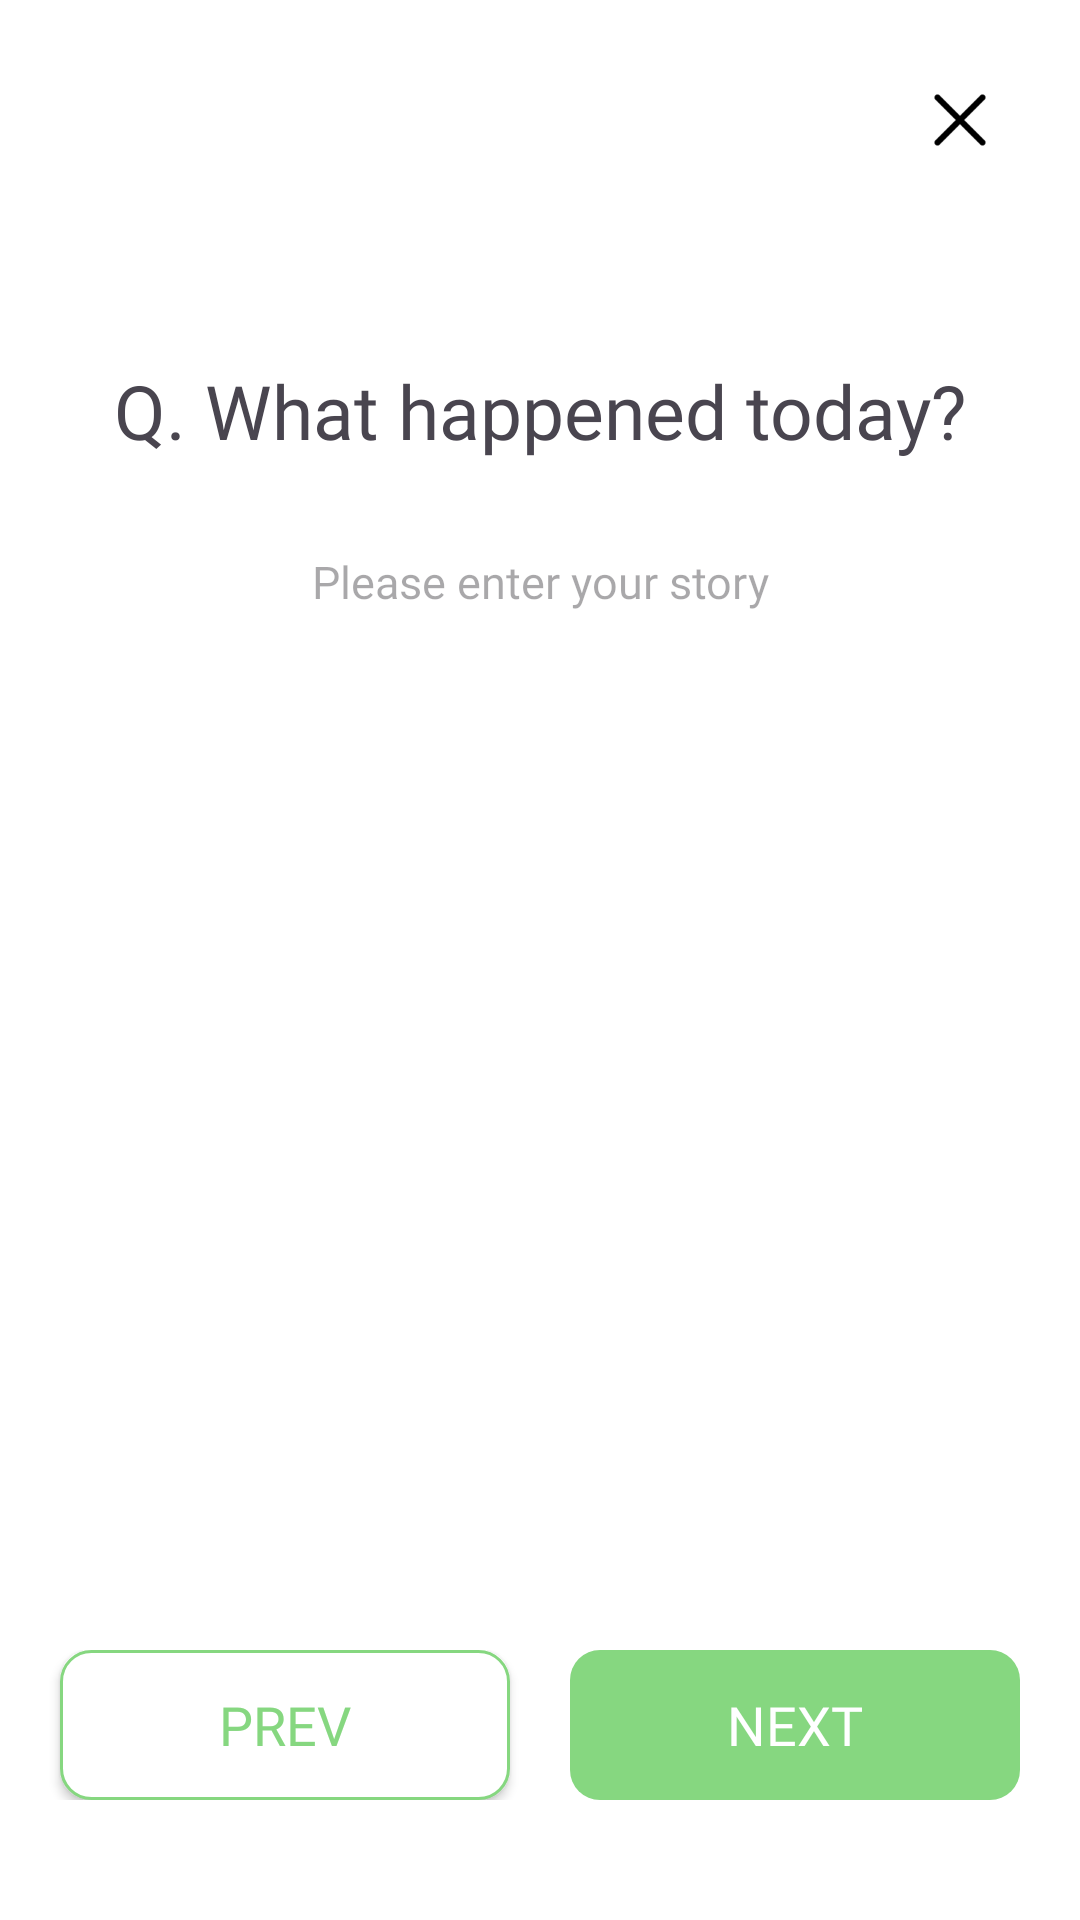

Here is an Android app screen rendered from its layout file. Give the layout XML and the strings, colors and styles it references.
<!-- AndroidManifest.xml: application theme Theme.BeyondB -->
<!-- res/layout/activity_second_write.xml -->
<?xml version="1.0" encoding="utf-8"?>
<androidx.constraintlayout.widget.ConstraintLayout xmlns:android="http://schemas.android.com/apk/res/android"
    xmlns:app="http://schemas.android.com/apk/res-auto"
    android:layout_width="match_parent"
    android:layout_height="match_parent"
    android:background="#FFFFFF">

    <ImageButton
        android:id="@+id/second_write_cancel"
        android:layout_width="50dp"
        android:layout_height="50dp"
        android:backgroundTint="@android:color/transparent"
        android:scaleType="centerCrop"
        android:src="@drawable/ic_cancel"
        app:layout_constraintEnd_toEndOf="parent"
        app:layout_constraintTop_toTopOf="parent"
        android:layout_marginTop="15dp"
        android:layout_marginRight="15dp"/>

    <TextView
        android:id="@+id/textView"
        android:layout_width="wrap_content"
        android:layout_height="wrap_content"
        android:layout_marginTop="120dp"
        android:fontFamily="@font/pretendard_light"
        android:text="Q. What happened today?"
        android:textSize="25dp"
        app:layout_constraintEnd_toEndOf="parent"
        app:layout_constraintStart_toStartOf="parent"
        app:layout_constraintTop_toTopOf="parent" />

    <EditText
        android:id="@+id/diary_second_write_editText"
        android:layout_width="300dp"
        android:layout_height="wrap_content"
        app:layout_constraintEnd_toEndOf="parent"
        app:layout_constraintStart_toStartOf="parent"
        app:layout_constraintTop_toBottomOf="@+id/textView"
        android:hint="Please enter your story"
        android:fontFamily="@font/nanum_ggocnaeum"
        android:background="@null"
        android:gravity="center"
        android:textSize="15dp"
        android:layout_marginTop="30dp"/>

    <LinearLayout
        android:layout_width="wrap_content"
        android:layout_height="wrap_content"
        app:layout_constraintBottom_toBottomOf="parent"
        app:layout_constraintEnd_toEndOf="parent"
        app:layout_constraintStart_toStartOf="parent"
        android:layout_marginBottom="40dp">

        <View
            android:layout_weight="1"
            android:layout_width="wrap_content"
            android:layout_height="50dp"/>

        <android.widget.Button
            android:id="@+id/diary_second_write_pre_btn"
            android:layout_width="150dp"
            android:layout_height="50dp"
            android:background="@drawable/bg_round_stroke_button"
            android:text="prev"
            android:fontFamily="@font/pretendard_extrabold"
            android:textSize="18dp"
            android:textColor = "#86D780" />

        <View
            android:layout_weight="1"
            android:layout_width="wrap_content"
            android:layout_height="50dp"/>

        <android.widget.Button
            android:id="@+id/diary_second_write_next_btn"
            android:layout_width="150dp"
            android:layout_height="50dp"
            android:background="@drawable/bg_round_button"
            android:backgroundTint="#86D780"
            android:fontFamily="@font/pretendard_extrabold"
            android:text="next"
            android:textColor="#FFFFFF"
            android:textSize="18dp" />

        <View
            android:layout_weight="1"
            android:layout_width="wrap_content"
            android:layout_height="50dp"/>

    </LinearLayout>



</androidx.constraintlayout.widget.ConstraintLayout>
<!-- resources referenced by this layout -->
<resources>
  <!-- drawable bg_round_button (drawable) -->
  <?xml version="1.0" encoding="utf-8"?>
  <shape xmlns:android="http://schemas.android.com/apk/res/android"
      android:shape="rectangle">
  
      <corners
          android:bottomRightRadius="10dp"
          android:bottomLeftRadius="10dp"
          android:topLeftRadius="10dp"
          android:topRightRadius="10dp"/>
  
  </shape>
  <!-- drawable bg_round_stroke_button (drawable) -->
  <shape xmlns:android="http://schemas.android.com/apk/res/android"
      android:shape="rectangle">
      <corners android:radius="10dp" />
      <padding
          android:bottom="1dp"
          android:left="1dp"
          android:right="1dp"
          android:top="1dp" />
  
      <stroke
          android:width="1dp"
          android:color="#86D780" />
  
      <solid android:color="@color/white" />
  </shape>
  <!-- drawable ic_cancel: png bitmap (drawable, 596 bytes) -->
  <style name="Theme.BeyondB" parent="Base.Theme.BeyondB" />
  <style name="Base.Theme.BeyondB" parent="Theme.Material3.DayNight.NoActionBar">
          
          <item name="windowNoTitle">true</item>
          <item name="android:windowFullscreen">true</item>
          
      </style>
  <!-- not gathered from this repository: default colours our renderer supplied (Android Studio template values) -->
  <color name="white">#FFFFFFFF</color>
</resources>
